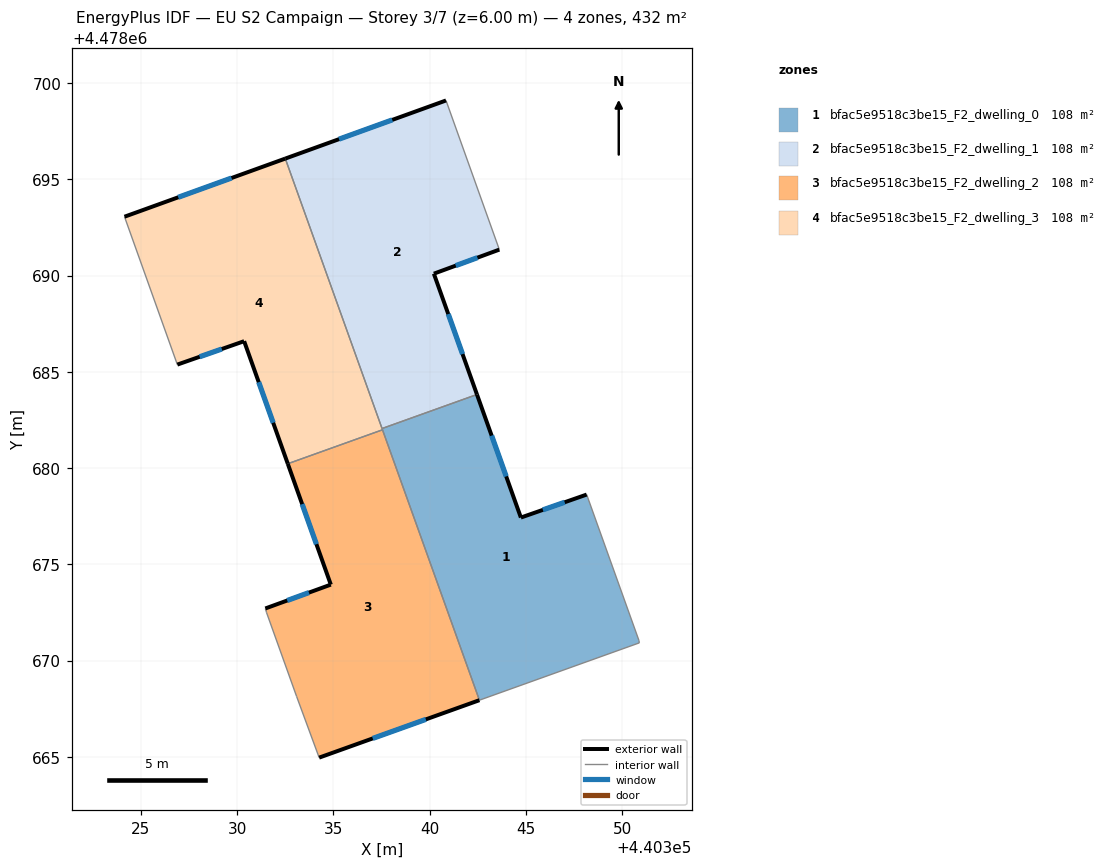
=== STOREY PLAN SPEC (per zone: floor XY polygon, exterior-wall plan segments, windows/doors) ===
zone 1: bfac5e9518c3be15_F2_dwelling_0  (108.1 m²)
  floor: (440350.90, 4478670.92) (440350.88, 4478671.05) (440348.16, 4478678.62) (440344.75, 4478677.43) (440342.47, 4478683.82) (440337.53, 4478682.05) (440342.59, 4478667.94)
  exterior wall: (440342.47, 4478683.82) – (440344.75, 4478677.43)  [6.8 m]
    window: (440343.23, 4478681.68) – (440343.98, 4478679.56)  [2.2 m²]
  exterior wall: (440344.75, 4478677.43) – (440348.16, 4478678.62)  [3.6 m]
    window: (440345.89, 4478677.83) – (440347.02, 4478678.22)  [1.2 m²]
  interior walls: 6
zone 2: bfac5e9518c3be15_F2_dwelling_1  (108.1 m²)
  floor: (440342.47, 4478683.82) (440340.22, 4478690.09) (440343.63, 4478691.34) (440340.86, 4478699.09) (440332.51, 4478696.07) (440337.53, 4478682.05)
  exterior wall: (440332.51, 4478696.07) – (440340.86, 4478699.09)  [8.9 m]
    window: (440335.30, 4478697.08) – (440338.07, 4478698.08)  [2.9 m²]
  exterior wall: (440343.63, 4478691.34) – (440340.22, 4478690.09)  [3.6 m]
    window: (440342.49, 4478690.93) – (440341.36, 4478690.51)  [1.2 m²]
  exterior wall: (440340.22, 4478690.09) – (440342.47, 4478683.82)  [6.7 m]
    window: (440340.97, 4478688.00) – (440341.72, 4478685.92)  [2.2 m²]
  interior walls: 3
zone 3: bfac5e9518c3be15_F2_dwelling_2  (108.1 m²)
  floor: (440342.59, 4478667.94) (440337.56, 4478681.99) (440332.64, 4478680.22) (440334.87, 4478673.94) (440331.47, 4478672.70) (440331.54, 4478672.48) (440333.10, 4478668.13) (440334.27, 4478664.96)
  exterior wall: (440331.47, 4478672.70) – (440334.87, 4478673.94)  [3.6 m]
    window: (440332.61, 4478673.12) – (440333.74, 4478673.53)  [1.2 m²]
  exterior wall: (440334.87, 4478673.94) – (440332.64, 4478680.22)  [6.7 m]
    window: (440334.13, 4478676.04) – (440333.38, 4478678.12)  [2.2 m²]
  exterior wall: (440342.59, 4478667.94) – (440334.27, 4478664.96)  [8.8 m]
    window: (440339.81, 4478666.94) – (440337.05, 4478665.95)  [2.9 m²]
  interior walls: 5
zone 4: bfac5e9518c3be15_F2_dwelling_3  (108.1 m²)
  floor: (440337.56, 4478681.99) (440332.51, 4478696.07) (440324.16, 4478693.05) (440326.90, 4478685.37) (440330.37, 4478686.59) (440332.64, 4478680.22)
  exterior wall: (440332.64, 4478680.22) – (440330.37, 4478686.59)  [6.8 m]
    window: (440331.88, 4478682.35) – (440331.13, 4478684.46)  [2.2 m²]
  exterior wall: (440330.37, 4478686.59) – (440326.90, 4478685.37)  [3.7 m]
    window: (440329.21, 4478686.18) – (440328.06, 4478685.78)  [1.2 m²]
  exterior wall: (440324.16, 4478693.05) – (440332.51, 4478696.07)  [8.9 m]
    window: (440326.95, 4478694.06) – (440329.72, 4478695.06)  [2.9 m²]
  interior walls: 4

=== DERIVED (storey summary) ===
Building: EU S2 Campaign
Storey: 3 of 7  (floor level z = 6.00 m)
Storey gross floor area: 432.2 m²
Zones on this storey: 4
  - bfac5e9518c3be15_F2_dwelling_0: floor 108.1 m²; exterior wall 10.4 m (31.2 m²); 2 window(s) 3.4 m²; WWR 11.0%
  - bfac5e9518c3be15_F2_dwelling_1: floor 108.1 m²; exterior wall 19.2 m (57.5 m²); 3 window(s) 6.3 m²; WWR 11.0%
  - bfac5e9518c3be15_F2_dwelling_2: floor 108.1 m²; exterior wall 19.1 m (57.4 m²); 3 window(s) 6.3 m²; WWR 11.0%
  - bfac5e9518c3be15_F2_dwelling_3: floor 108.1 m²; exterior wall 19.3 m (58.0 m²); 3 window(s) 6.4 m²; WWR 11.0%
Zone adjacency (shared interzone walls):
  - bfac5e9518c3be15_F2_dwelling_0 ↔ bfac5e9518c3be15_F2_dwelling_1
  - bfac5e9518c3be15_F2_dwelling_0 ↔ bfac5e9518c3be15_F2_dwelling_2
  - bfac5e9518c3be15_F2_dwelling_0 ↔ bfac5e9518c3be15_F2_dwelling_3
  - bfac5e9518c3be15_F2_dwelling_1 ↔ bfac5e9518c3be15_F2_dwelling_3
  - bfac5e9518c3be15_F2_dwelling_2 ↔ bfac5e9518c3be15_F2_dwelling_3